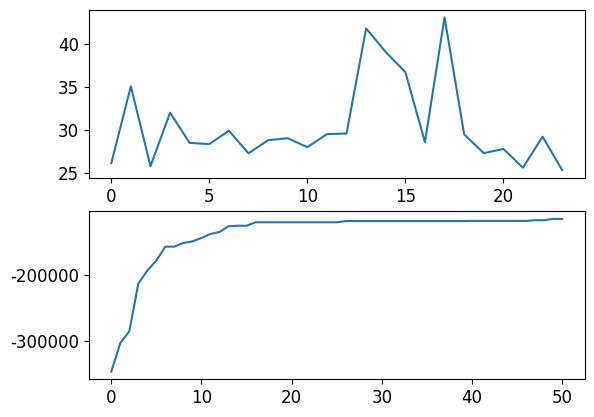
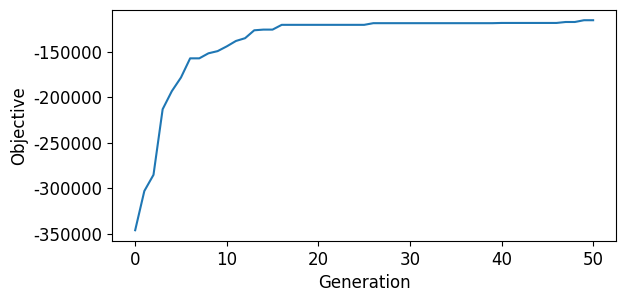

The script that saved these images, in order:
import matplotlib.pyplot  as plt
import matplotlib
font = {'family' : 'Times New Roman',
        'size'   : 12}

matplotlib.rc('font', **font)

x = [26.14817919, 35.07798845, 25.80844079, 32.0163948 , 28.50609994,
       28.37106997, 29.91838354, 27.2975826 , 28.81970956, 29.05710165,
       28.0132844 , 29.52500752, 29.60032602, 41.79306753, 39.05632917,
       36.73816288, 28.59336632, 43.08751955, 29.49338335, 27.32002622,
       27.80358555, 25.63246652, 29.22855013, 25.35633206]

fitnes_vs = [-346338.9336821368, -303226.4504804268, -285417.8318572284, -213293.77196842094, -193461.54066662875, -178434.95041386632, -157358.15200803772, -157358.15200803772, -151826.48569104477, -149425.25758780667, -144202.51643808334, -138258.48709753764, -135205.25684187858, -126520.76536740891, -125762.14500714494, -125762.1404042606, -120527.73700002907, -120527.73700002907, -120527.73700002907, -120527.73700002907, -120527.73700002907, -120527.73700002907, -120527.63533912835, -120527.63533912835, -120527.63533912835, -120527.63533912835, -118696.58980000456, -118696.58980000456, -118696.58980000456, -118696.58980000456, -118696.58980000456, -118696.58980000456, -118696.58980000456, -118696.58980000456, -118696.58980000456, -118696.58980000456, -118696.58980000456, -118696.58980000456, -118696.58980000456, -118696.58980000456, -118449.05248038472, -118449.05248038472, -118449.05248038472, -118449.05248038472, -118449.05248038472, -118449.05248038472, -118449.05248038472, -117398.40476675358, -117398.40476675358, -115448.87040186132, -115448.87040186132]


plt.subplot(2,1,1)
plt.plot(x)

plt.subplot(2,1,2)
plt.plot(fitnes_vs)
plt.show()
print('result')

plt.figure(figsize=[6.5,3])
plt.plot(fitnes_vs)
plt.xlabel('Generation')
plt.ylabel('Objective')
plt.savefig("1.png",dpi = 150, bbox_inches='tight')

print(1)
